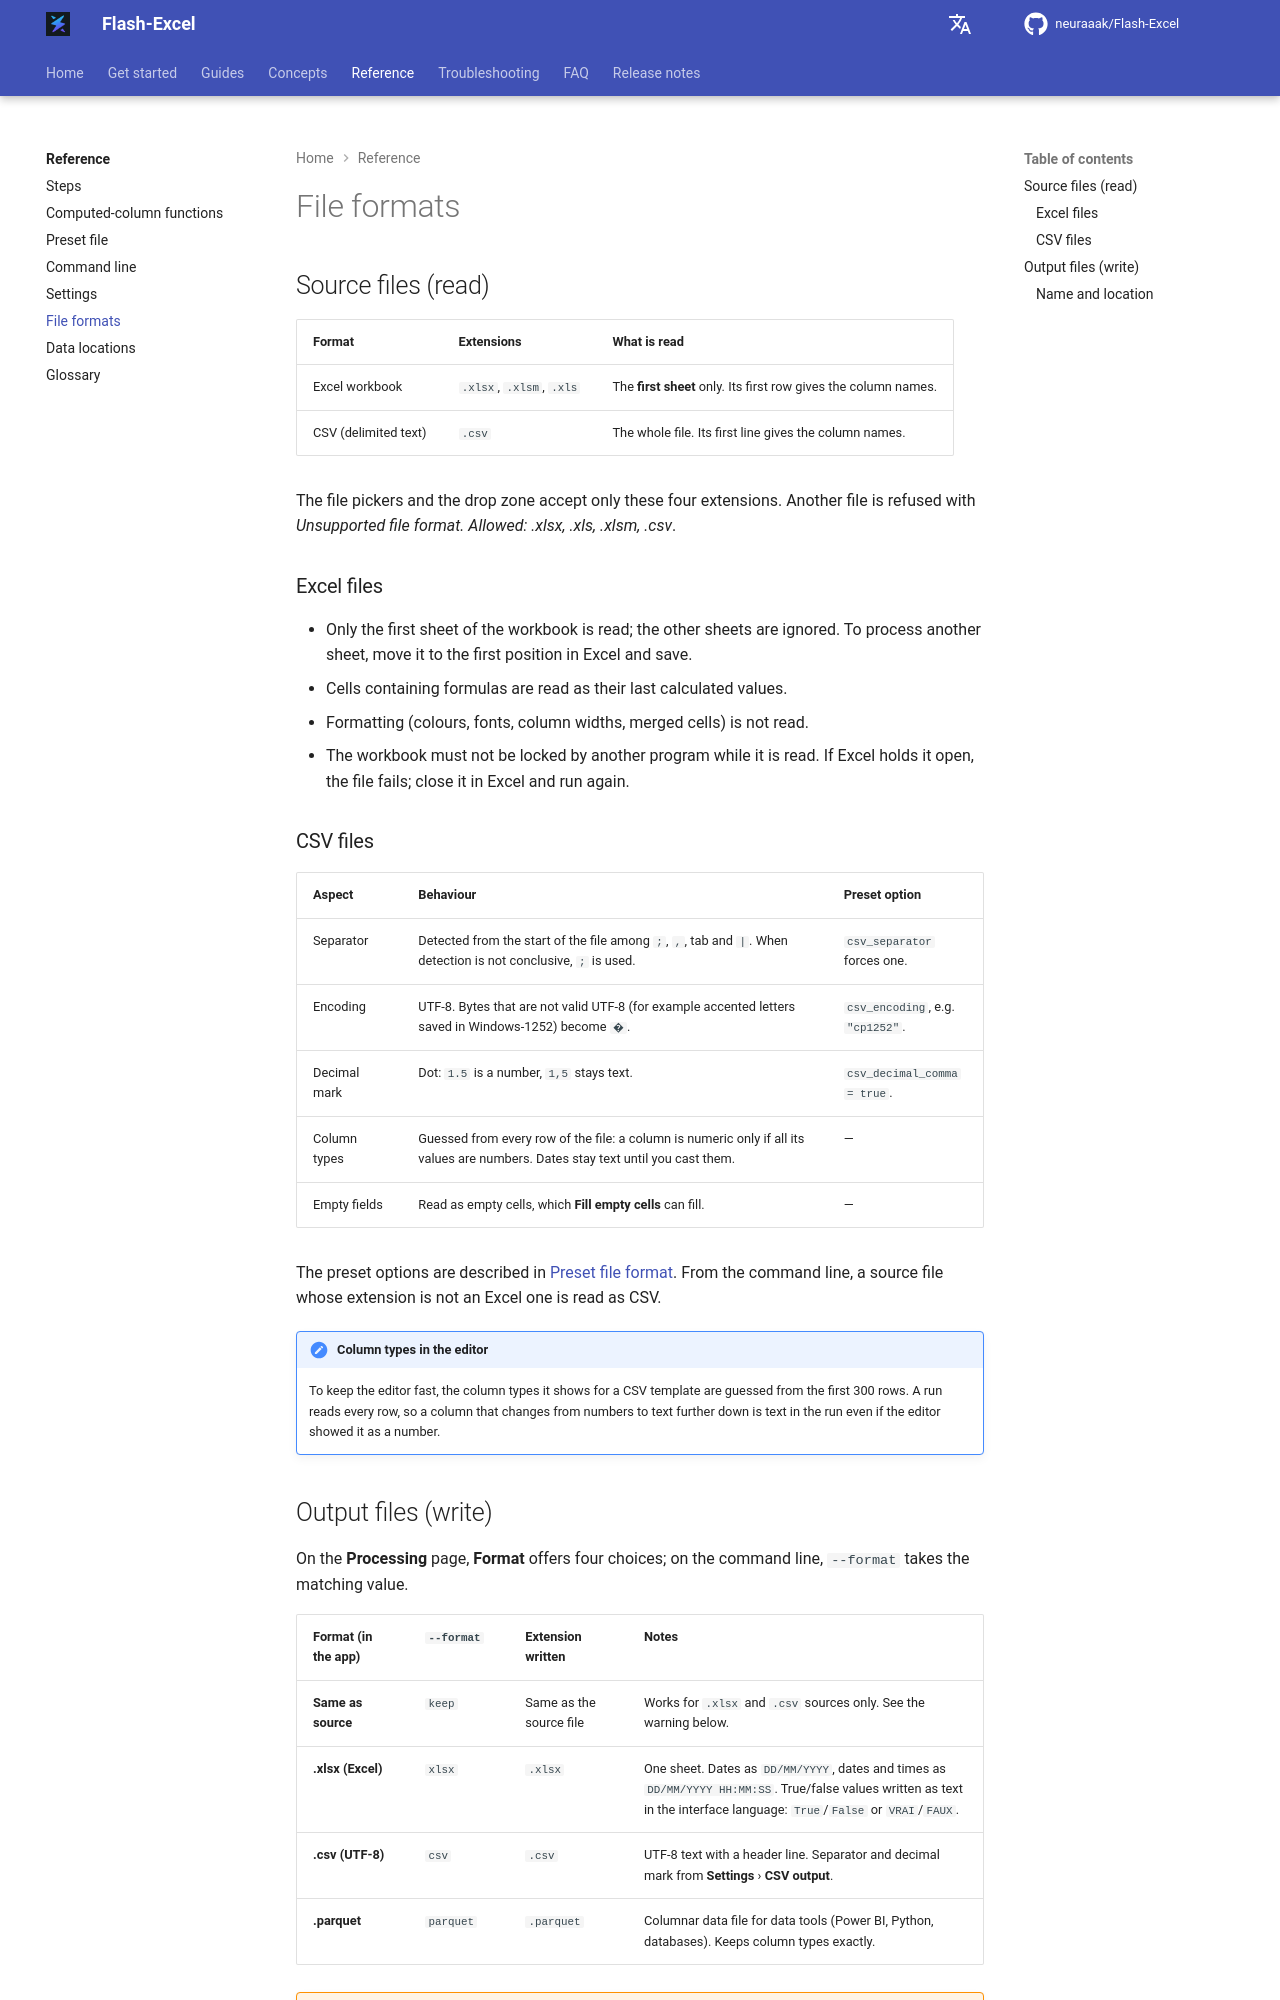

repository: neuraaak/Flash-Excel · page: 1.5.1/reference/file-formats/index.html · generator: mkdocs

# File formats

## Source files (read)

| Format                       | Extensions               | What is read                                         |
| :--------------------------- | :----------------------- | :--------------------------------------------------- |
| Excel workbook               | `.xlsx`, `.xlsm`, `.xls` | The **first sheet** only. Its first row gives the column names. |
| CSV (delimited text)         | `.csv`                   | The whole file. Its first line gives the column names. |

The file pickers and the drop zone accept only these four extensions. Another file is refused with *Unsupported file format. Allowed: .xlsx, .xls, .xlsm, .csv*.

### Excel files

- Only the first sheet of the workbook is read; the other sheets are ignored. To process another sheet, move it to the first position in Excel and save.
- Cells containing formulas are read as their last calculated values.
- Formatting (colours, fonts, column widths, merged cells) is not read.
- The workbook must not be locked by another program while it is read. If Excel holds it open, the file fails; close it in Excel and run again.

### CSV files

| Aspect        | Behaviour                                                                                                                                  | Preset option                    |
| :------------ | :----------------------------------------------------------------------------------------------------------------------------------------- | :------------------------------- |
| Separator     | Detected from the start of the file among `;`, `,`, tab and <code>&#124;</code>. When detection is not conclusive, `;` is used.                            | `csv_separator` forces one.      |
| Encoding      | UTF-8. Bytes that are not valid UTF-8 (for example accented letters saved in Windows-1252) become `�`.                                    | `csv_encoding`, e.g. `"cp1252"`. |
| Decimal mark  | Dot: `1.5` is a number, `1,5` stays text.                                                                                                  | `csv_decimal_comma = true`.      |
| Column types  | Guessed from every row of the file: a column is numeric only if all its values are numbers. Dates stay text until you cast them.         | —                                |
| Empty fields  | Read as empty cells, which **Fill empty cells** can fill.                                                                                  | —                                |

The preset options are described in [Preset file format](preset-file.md#the-meta-table). From the command line, a source file whose extension is not an Excel one is read as CSV.

!!! note "Column types in the editor"
    To keep the editor fast, the column types it shows for a CSV template are guessed from the first 300 rows. A run reads every row, so a column that changes from numbers to text further down is text in the run even if the editor showed it as a number.
